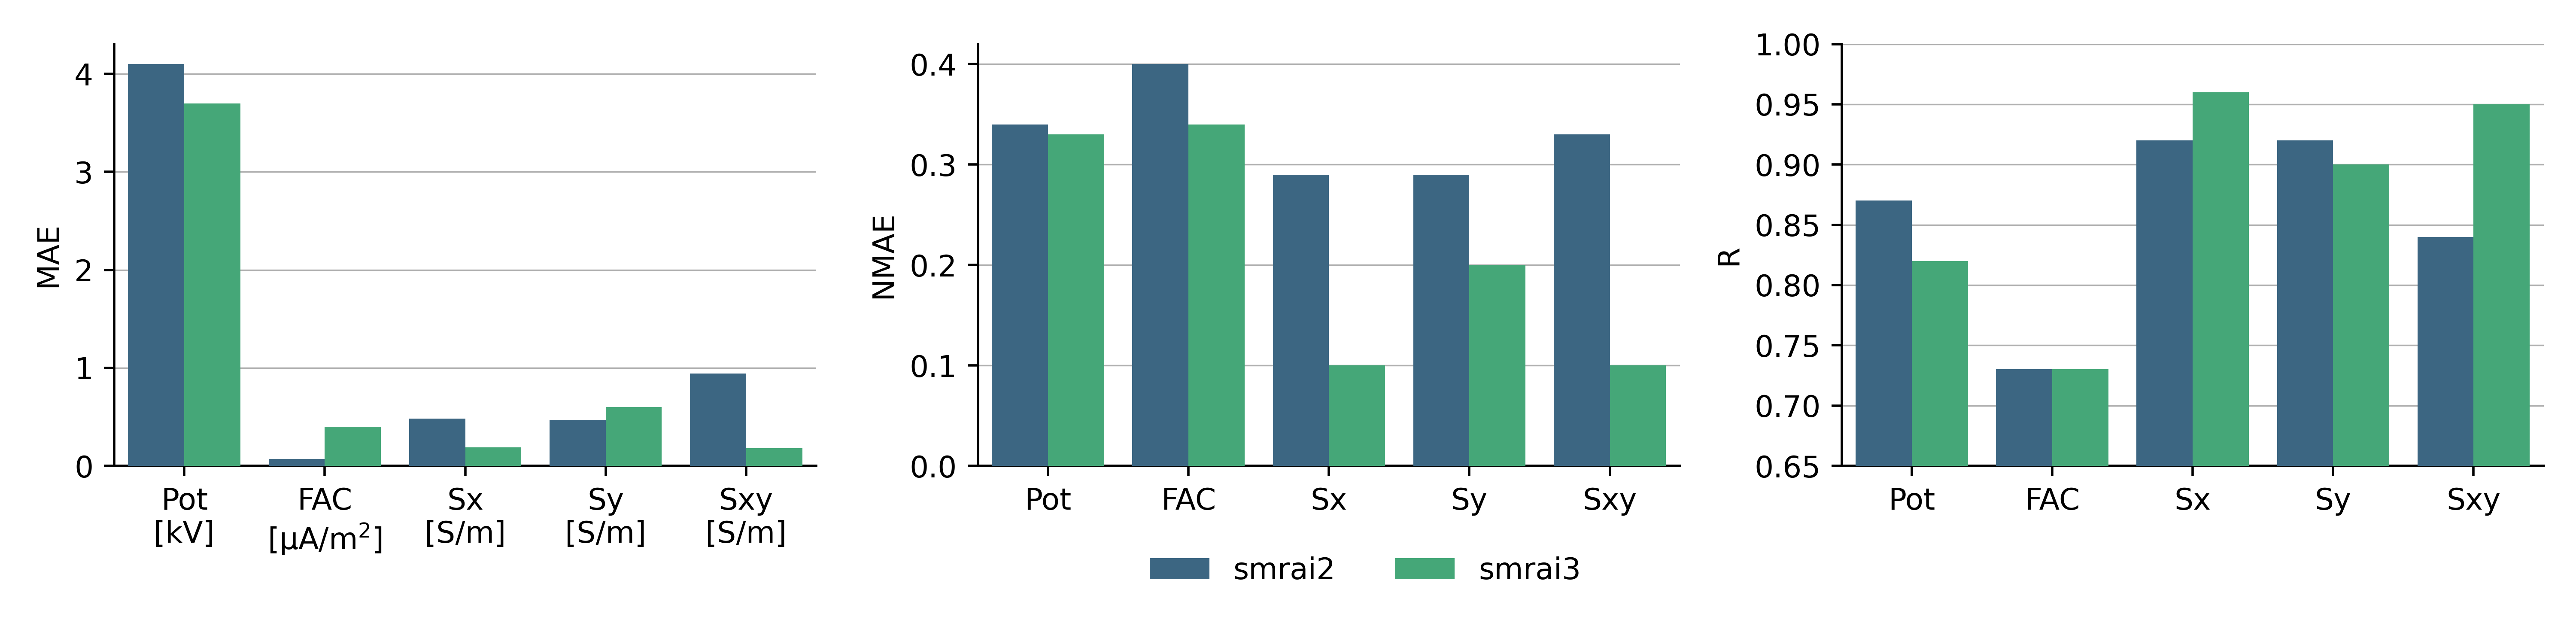

The table this chart was drawn from, first rows:
model, feature, mae, nmae, R
smrai2, pot, 4.1, 0.34, 0.87
smrai2, fac, 0.07, 0.4, 0.73
smrai2, sxx, 0.48, 0.29, 0.92
smrai2, syy, 0.47, 0.29, 0.92
smrai2, sxy, 0.94, 0.33, 0.84
smrai3a, pot, 4.4, 0.36, 0.80
smrai3a, fac, 0.035, 0.35, 0.72
smrai3a, sxx, 0.23, 0.15, 0.94
smrai3a, syy, 0.61, 0.20, 0.89
smrai3a, sxy, , , 
smrai3b, pot, 3.8, 0.32, 0.83
smrai3b, fac, 0.039, 0.34, 0.73
smrai3b, sxx, 0.18, 0.10, 0.96
smrai3b, syy, 
smrai3b, sxy, 0.17, 0.10, 0.95
smrai3, pot, 3.7, 0.33, 0.82
smrai3, fac, 0.4, 0.34, 0.73
smrai3, sxx, 0.19, 0.1, 0.96
smrai3, syy, 0.6, 0.2, 0.9
smrai3, sxy, 0.18, 0.1, 0.95
